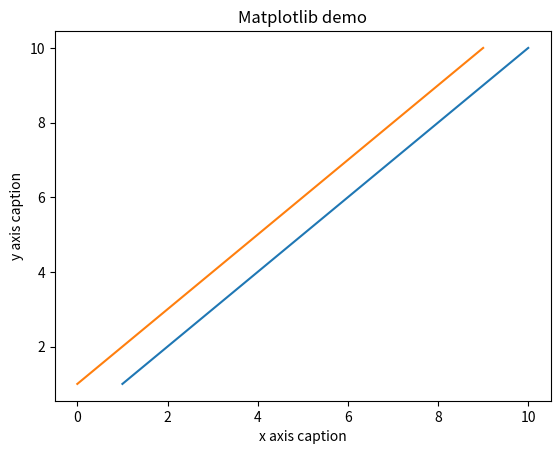

Reproduce this figure in Python.
import numpy as np
from matplotlib import pyplot as plt

x = np.arange(1, 11)
print(x)
y = 2 * x + 5
print(y)
plt.title("Matplotlib demo")
plt.xlabel("x axis caption")
plt.ylabel("y axis caption")
plt.plot(x, x,x)
plt.show()